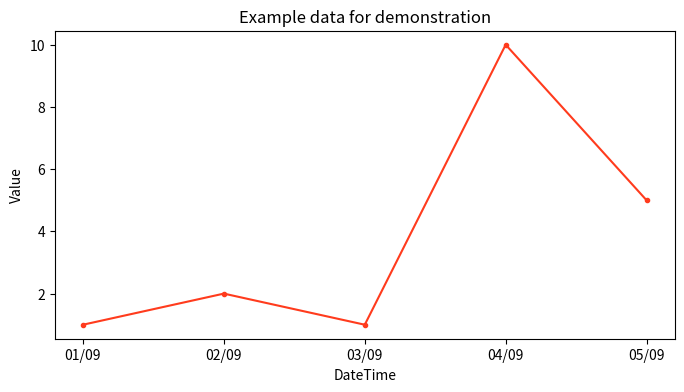

Source code (Python):
import matplotlib.pyplot as plt
import pandas as pd

if __name__ == '__main__':
    # Prepare data
    data = {
        'Timestamp': ['01/09','02/09','03/09','04/09','05/09'],
        'Value': [1,2,1,10,5]
    }

    data_df = pd.DataFrame(data)

    # Initialize a canvas
    plt.figure(figsize=(8, 4), dpi=200)
    # Plot data into canvas
    plt.plot(data_df["Timestamp"], data_df["Value"], color="#FF3B1D", marker='.', linestyle="-")
    plt.title("Example data for demonstration")
    plt.xlabel("DateTime")
    plt.ylabel("Value")

    # Save as file
    plt.savefig("figure1.png")
    # Directly display
    plt.show()
